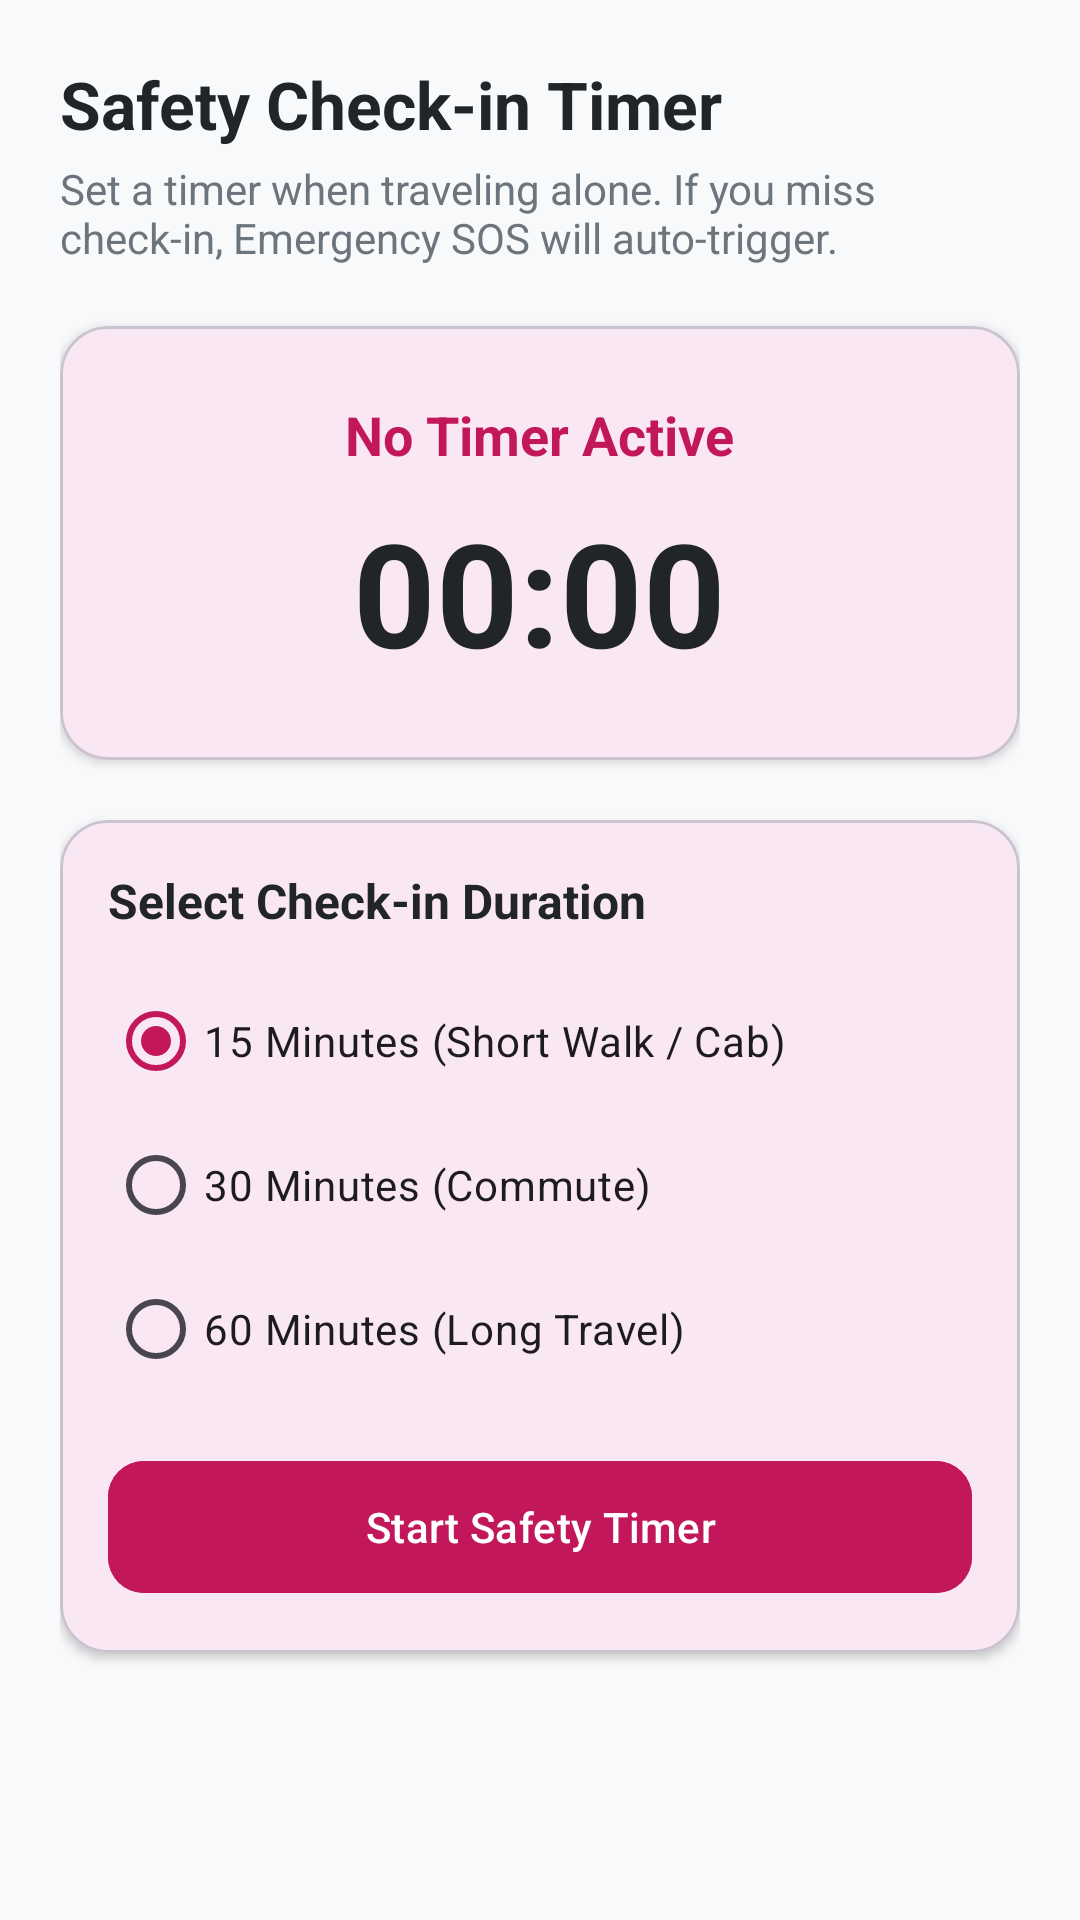

Android layout source for this screen:
<!-- AndroidManifest.xml: activity theme Theme.Wsamat -->
<!-- res/layout/activity_safety_check_in.xml -->
<?xml version="1.0" encoding="utf-8"?>
<ScrollView xmlns:android="http://schemas.android.com/apk/res/android"
    xmlns:app="http://schemas.android.com/apk/res-auto"
    android:layout_width="match_parent"
    android:layout_height="match_parent"
    android:background="#F8F9FA"
    android:fillViewport="true">

    <LinearLayout
        android:layout_width="match_parent"
        android:layout_height="wrap_content"
        android:orientation="vertical"
        android:padding="20dp">

        <TextView
            android:layout_width="wrap_content"
            android:layout_height="wrap_content"
            android:text="Safety Check-in Timer"
            android:textColor="#212529"
            android:textSize="22sp"
            android:textStyle="bold" />

        <TextView
            android:layout_width="wrap_content"
            android:layout_height="wrap_content"
            android:layout_marginTop="4dp"
            android:text="Set a timer when traveling alone. If you miss check-in, Emergency SOS will auto-trigger."
            android:textColor="#6C757D"
            android:textSize="14sp" />

        
        <com.google.android.material.card.MaterialCardView
            android:layout_width="match_parent"
            android:layout_height="wrap_content"
            android:layout_marginTop="20dp"
            app:cardCornerRadius="16dp"
            app:cardElevation="2dp">

            <LinearLayout
                android:layout_width="match_parent"
                android:layout_height="wrap_content"
                android:gravity="center"
                android:orientation="vertical"
                android:padding="24dp">

                <TextView
                    android:id="@+id/tvCheckInStatusTitle"
                    android:layout_width="wrap_content"
                    android:layout_height="wrap_content"
                    android:text="No Timer Active"
                    android:textColor="#C2185B"
                    android:textSize="18sp"
                    android:textStyle="bold" />

                <TextView
                    android:id="@+id/tvCheckInTimerDisplay"
                    android:layout_width="wrap_content"
                    android:layout_height="wrap_content"
                    android:layout_marginTop="8dp"
                    android:text="00:00"
                    android:textColor="#212529"
                    android:textSize="48sp"
                    android:textStyle="bold" />

                <com.google.android.material.button.MaterialButton
                    android:id="@+id/btnImSafe"
                    android:layout_width="match_parent"
                    android:layout_height="52dp"
                    android:layout_marginTop="20dp"
                    android:backgroundTint="#198754"
                    android:text="I'm Safe! Check In Now"
                    android:textSize="16sp"
                    android:visibility="gone"
                    app:cornerRadius="12dp" />

            </LinearLayout>
        </com.google.android.material.card.MaterialCardView>

        
        <com.google.android.material.card.MaterialCardView
            android:id="@+id/cardTimerSetup"
            android:layout_width="match_parent"
            android:layout_height="wrap_content"
            android:layout_marginTop="20dp"
            app:cardCornerRadius="16dp"
            app:cardElevation="2dp">

            <LinearLayout
                android:layout_width="match_parent"
                android:layout_height="wrap_content"
                android:orientation="vertical"
                android:padding="16dp">

                <TextView
                    android:layout_width="wrap_content"
                    android:layout_height="wrap_content"
                    android:text="Select Check-in Duration"
                    android:textColor="#212529"
                    android:textSize="16sp"
                    android:textStyle="bold" />

                <RadioGroup
                    android:id="@+id/rgDuration"
                    android:layout_width="match_parent"
                    android:layout_height="wrap_content"
                    android:layout_marginTop="12dp">

                    <RadioButton
                        android:id="@+id/rb15Min"
                        android:layout_width="wrap_content"
                        android:layout_height="wrap_content"
                        android:checked="true"
                        android:text="15 Minutes (Short Walk / Cab)" />

                    <RadioButton
                        android:id="@+id/rb30Min"
                        android:layout_width="wrap_content"
                        android:layout_height="wrap_content"
                        android:text="30 Minutes (Commute)" />

                    <RadioButton
                        android:id="@+id/rb60Min"
                        android:layout_width="wrap_content"
                        android:layout_height="wrap_content"
                        android:text="60 Minutes (Long Travel)" />
                </RadioGroup>

                <com.google.android.material.button.MaterialButton
                    android:id="@+id/btnStartTimer"
                    android:layout_width="match_parent"
                    android:layout_height="52dp"
                    android:layout_marginTop="16dp"
                    android:backgroundTint="#C2185B"
                    android:text="Start Safety Timer"
                    app:cornerRadius="12dp" />

            </LinearLayout>
        </com.google.android.material.card.MaterialCardView>

    </LinearLayout>
</ScrollView>
<!-- resources referenced by this layout -->
<resources>
  <style name="Theme.Wsamat" parent="Base.Theme.Wsamat" />
  <style name="Base.Theme.Wsamat" parent="Theme.Material3.DayNight.NoActionBar">
          <item name="colorPrimary">#C2185B</item>
          <item name="colorOnPrimary">#FFFFFF</item>
          <item name="colorPrimaryContainer">#F8BBD0</item>
          <item name="colorOnPrimaryContainer">#880E4F</item>
          <item name="colorSecondary">#D32F2F</item>
          <item name="colorOnSecondary">#FFFFFF</item>
          <item name="android:statusBarColor">#880E4F</item>
          <item name="android:windowLightStatusBar">false</item>
      </style>
</resources>
